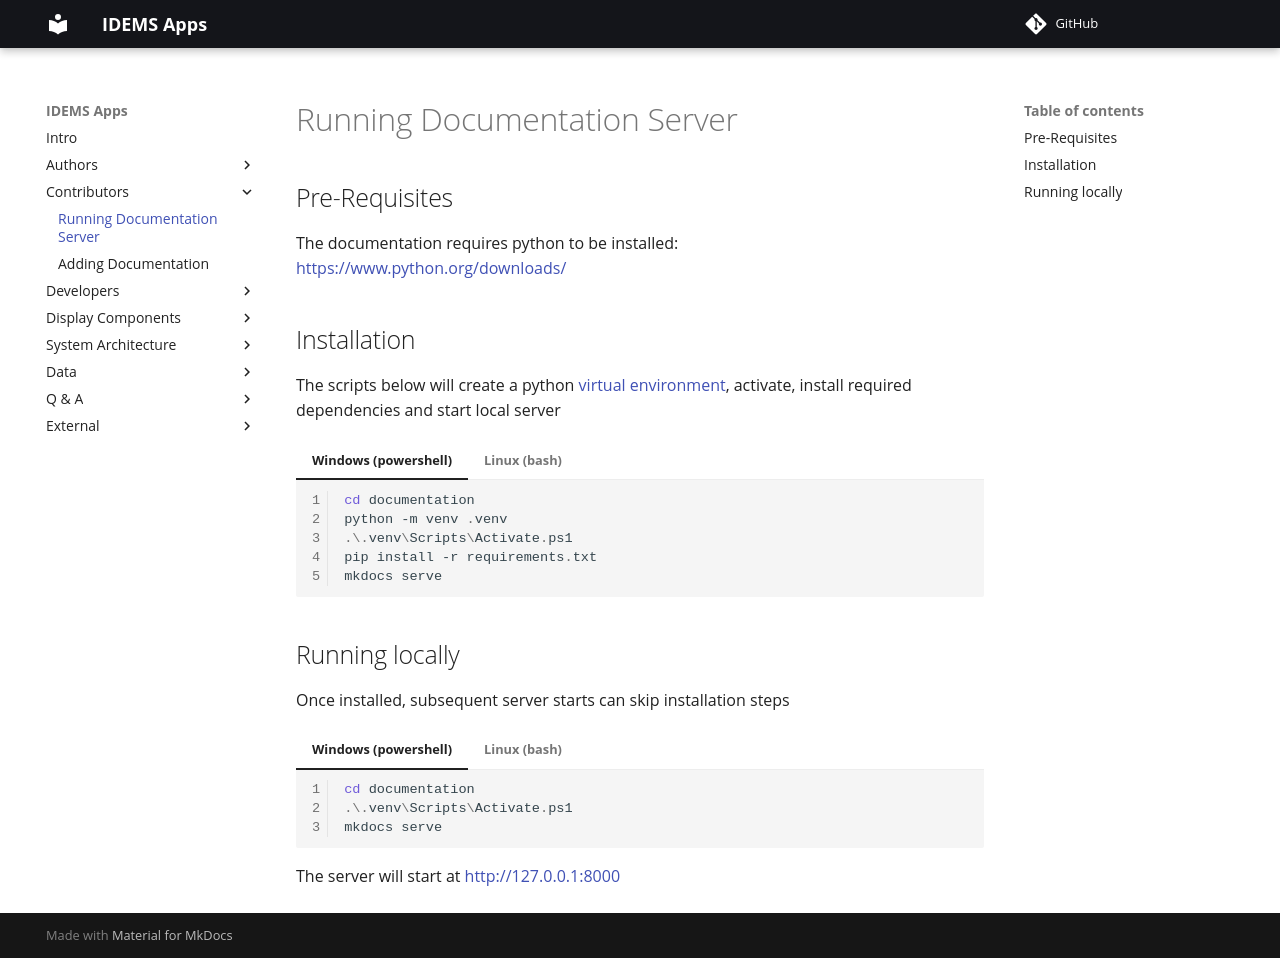

repository: IDEMSInternational/open-app-builder · page: contributors/documentation/running-server/index.html · generator: mkdocs

# Running Documentation Server

## Pre-Requisites
The documentation requires python to be installed:   
[https://www.python.org/downloads/](https://www.python.org/downloads/)

## Installation
The scripts below will create a python [virtual environment](https://docs.python.org/3/library/venv.html), activate, install required dependencies and start local server

=== "Windows (powershell)"

    ``` ps1 linenums="1"
    cd documentation
    python -m venv .venv
    .\.venv\Scripts\Activate.ps1
    pip install -r requirements.txt
    mkdocs serve
    ```

=== "Linux (bash)"

    ```sh linenums="1"
    cd documentation
    python -m venv .venv # Or `python3`, depending on python installation
    source .venv/bin/activate
    pip install -r requirements.txt
    mkdocs serve
    ```

## Running locally
Once installed, subsequent server starts can skip installation steps

=== "Windows (powershell)"

    ``` ps1 linenums="1"
    cd documentation
    .\.venv\Scripts\Activate.ps1
    mkdocs serve
    ```

=== "Linux (bash)"

    ```sh linenums="1"
    cd documentation
    source .venv/bin/activate
    mkdocs serve
    ```

The server will start at [http://127.0.0.1:8000](http://127.0.0.1:8000)
